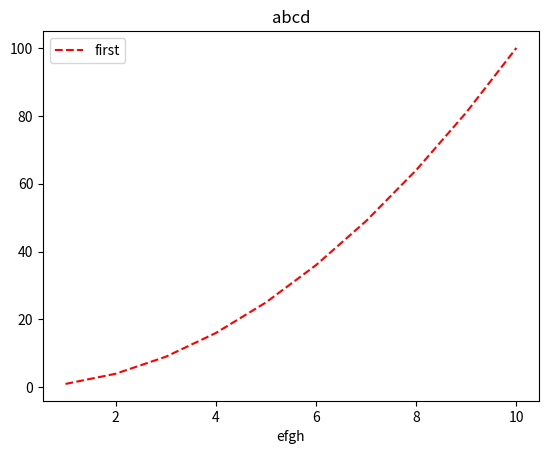

Python code for this plot:

import numpy as np
import matplotlib.pyplot as plt

x=np.arange(1,11)
y=x**2
plt.plot(x,y,'r--',label="first")
plt.legend()
plt.title("abcd")
plt.xlabel("efgh")
plt.show()